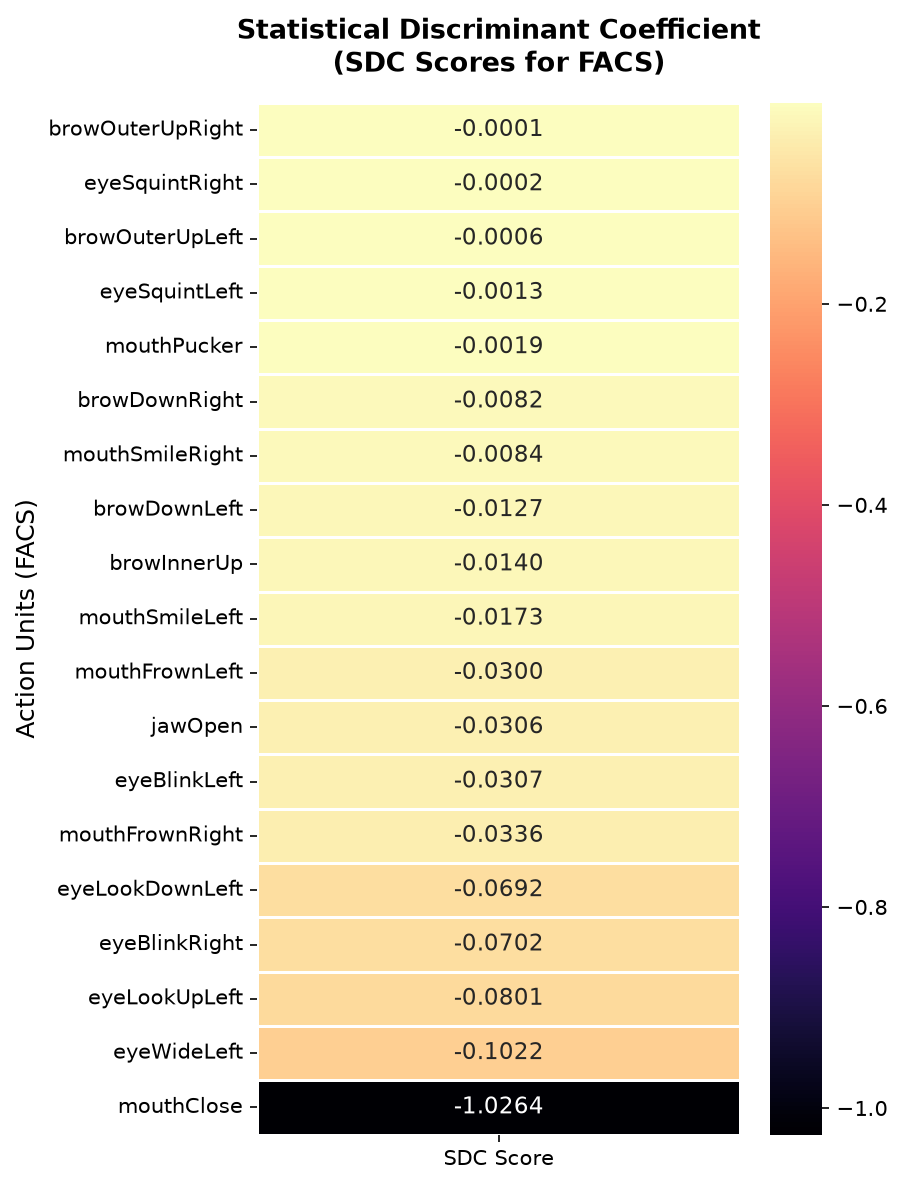

The file beside this chart, header and first rows:
, SDC Score
browOuterUpRight, -0.0001
eyeSquintRight, -0.0002
browOuterUpLeft, -0.0006
eyeSquintLeft, -0.0013
mouthPucker, -0.0019
browDownRight, -0.0082
mouthSmileRight, -0.0084
browDownLeft, -0.0127
browInnerUp, -0.014
mouthSmileLeft, -0.0173
mouthFrownLeft, -0.03
jawOpen, -0.0306
eyeBlinkLeft, -0.0307
mouthFrownRight, -0.0336
eyeLookDownLeft, -0.0692
eyeBlinkRight, -0.0702
eyeLookUpLeft, -0.0801
eyeWideLeft, -0.1022
mouthClose, -1.026
